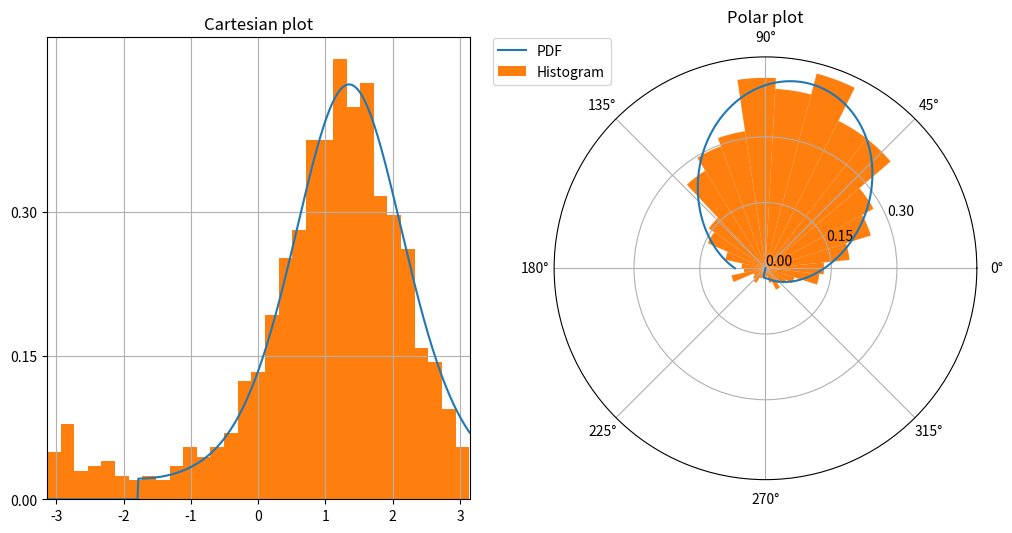

Source code (Python):
# Source: 
#   https://docs.scipy.org/doc/scipy/reference/generated/scipy.stats.vonmises.html
#   https://docs.scipy.org/doc/scipy/reference/generated/scipy.stats.vonmises_line.html
# Reference: https://en.wikipedia.org/wiki/Von_Mises_distribution

# vonmises() is a circular distribution which does not restrict the distribution to a fixed interval.
# vonmises_line() is the same distribution, defined on [-\pi, \pi].

import numpy as np
import matplotlib.pyplot as plt
from scipy.stats import vonmises, vonmises_line

import inspect


def retrieve_name(var):
    callers_local_vars = inspect.currentframe().f_back.f_back.f_locals.items()
    return [var_name for var_name, var_val in callers_local_vars if var_val is var]

def log(*argv):
    for arg in argv:
        print(f"-"*75)
        print(f"{retrieve_name(arg)}")
        print(f"content: ")
        print(arg)
        print(f"type: {type(arg)}")
        if isinstance(arg, np.ndarray):
            print(f"shape: {arg.shape}")
        elif isinstance(arg, list) or isinstance(arg, str) or isinstance(arg, dict):
            print(f"len: {len(arg)}")


loc = 0.43*np.pi  # circular mean
kappa = 1.5       # concentration 

print(f"one random 'vonmises' sample: {vonmises.pdf(loc, kappa, 0)}") 
print(f"one random 'vonmises_line' sample: {vonmises_line.pdf(loc, kappa, 0)}") 

number_of_samples = 1000
samples = vonmises_line(loc=loc, kappa=kappa).rvs(number_of_samples)
log(samples[:10])

fig = plt.figure(figsize=(12, 6))
left  = plt.subplot(121)
right = plt.subplot(122, projection='polar')
x = np.linspace(-np.pi, np.pi, 500)

vonmises_pdf = vonmises_line.pdf(loc, kappa, x)

ticks = [0, 0.15, 0.3]

left.plot(x, vonmises_pdf)
left.set_yticks(ticks)
number_of_bins = int(np.sqrt(number_of_samples))
left.hist(samples, density=True, bins=number_of_bins)
left.set_title("Cartesian plot")
left.set_xlim(-np.pi, np.pi)
left.grid(True)

right.plot(x, vonmises_pdf, label="PDF")
right.set_yticks(ticks)
right.hist(samples, density=True, bins=number_of_bins, label="Histogram")
right.set_title("Polar plot")
right.legend(bbox_to_anchor=(0.15, 1.06))

plt.show()
